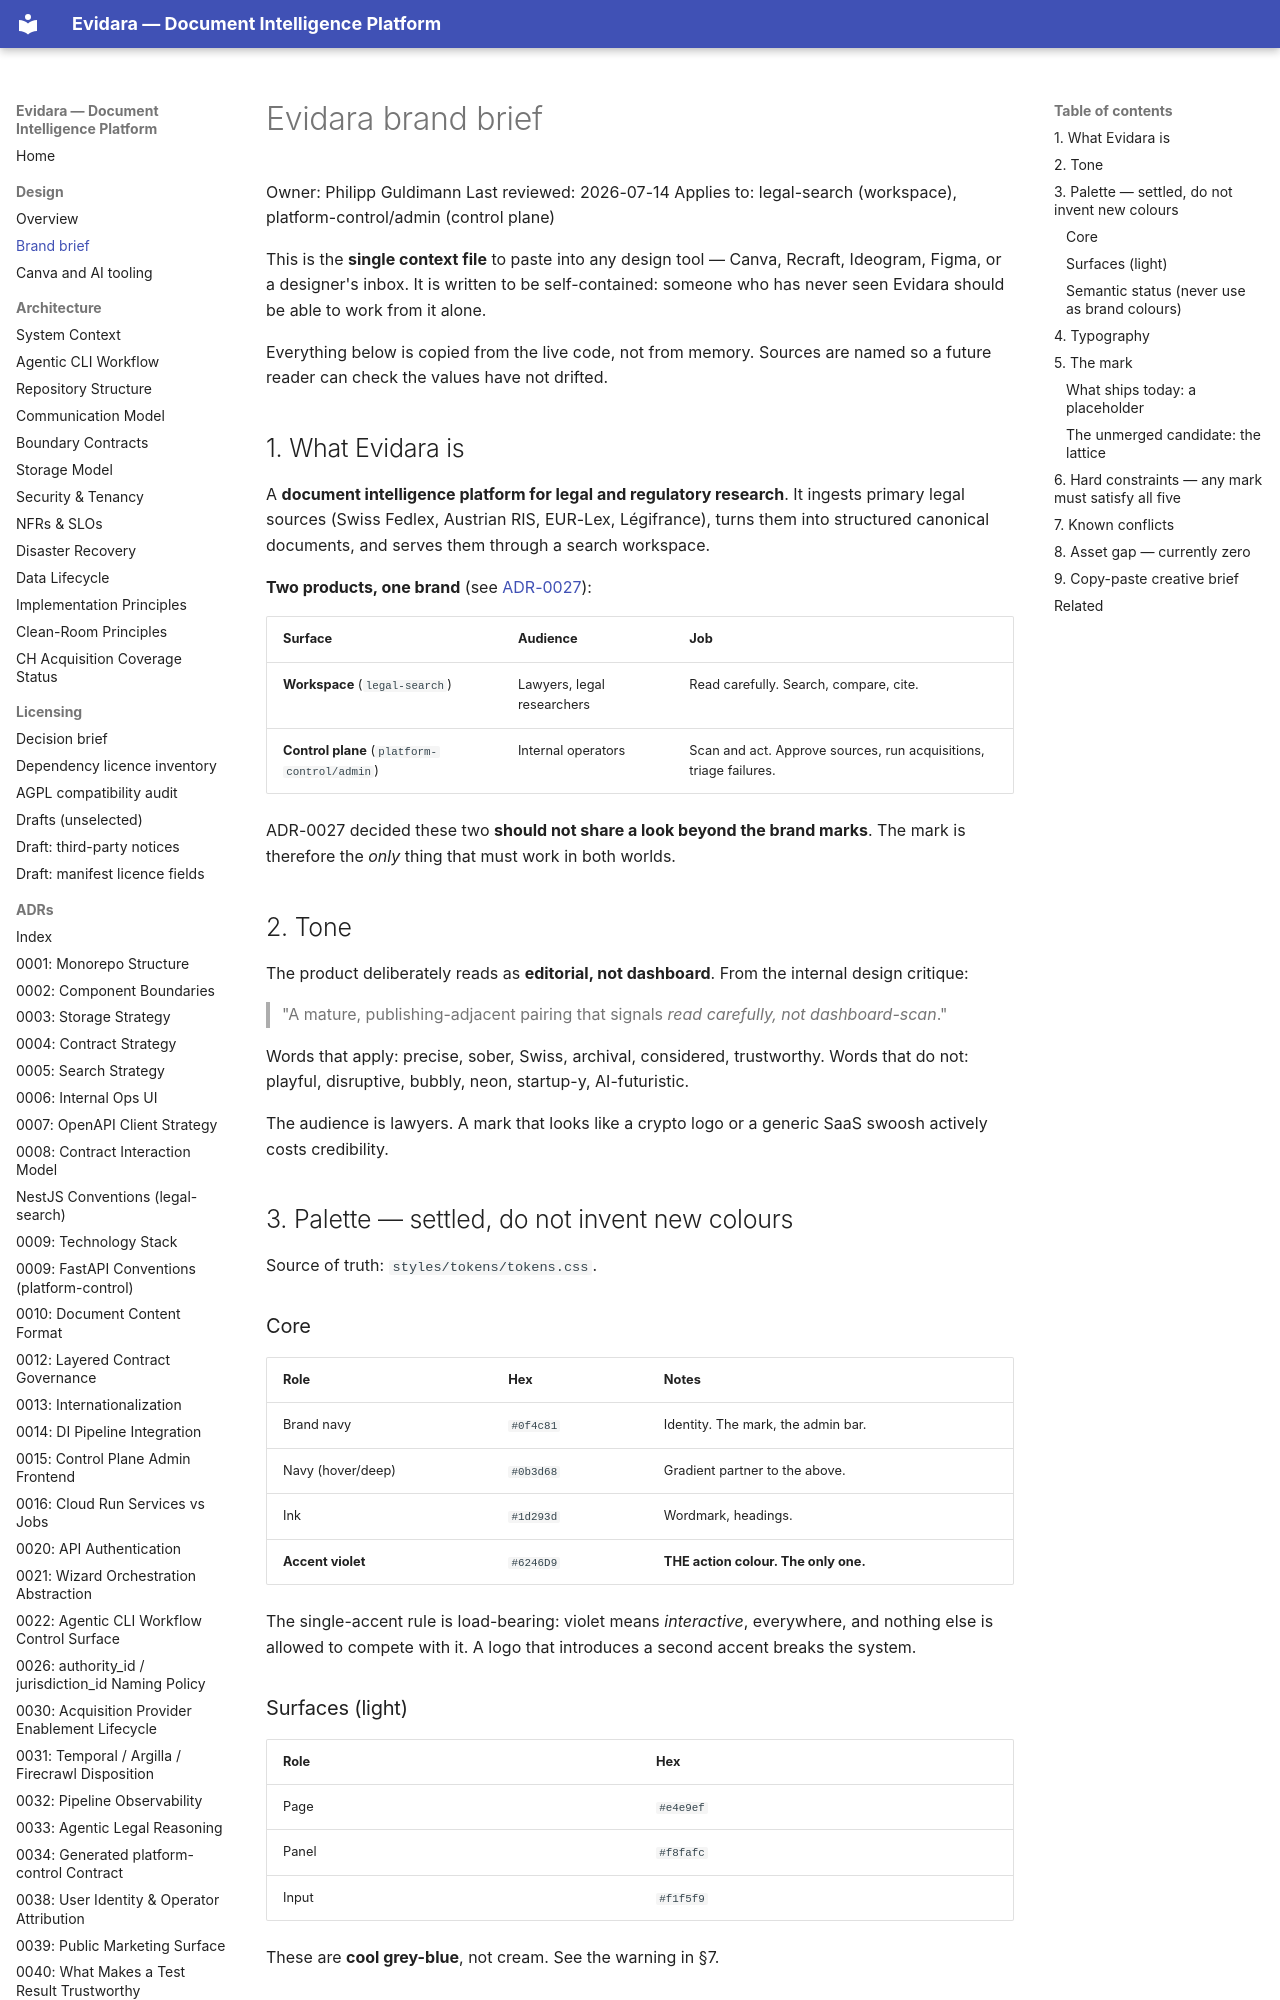

repository: philipplukas/evidara · page: design/brand-brief/index.html · generator: mkdocs

# Evidara brand brief

Owner: Philipp Guldimann
Last reviewed: 2026-07-14
Applies to: legal-search (workspace), platform-control/admin (control plane)

This is the **single context file** to paste into any design tool — Canva, Recraft, Ideogram,
Figma, or a designer's inbox. It is written to be self-contained: someone who has never seen
Evidara should be able to work from it alone.

Everything below is copied from the live code, not from memory. Sources are named so a future
reader can check the values have not drifted.

## 1. What Evidara is

A **document intelligence platform for legal and regulatory research**. It ingests primary legal
sources (Swiss Fedlex, Austrian RIS, EUR-Lex, Légifrance), turns them into structured canonical
documents, and serves them through a search workspace.

**Two products, one brand** (see [ADR-0027](../adr/0027-workspace-admin-visual-language.md)):

| Surface | Audience | Job |
|---|---|---|
| **Workspace** (`legal-search`) | Lawyers, legal researchers | Read carefully. Search, compare, cite. |
| **Control plane** (`platform-control/admin`) | Internal operators | Scan and act. Approve sources, run acquisitions, triage failures. |

ADR-0027 decided these two **should not share a look beyond the brand marks**. The mark is
therefore the *only* thing that must work in both worlds.

## 2. Tone

The product deliberately reads as **editorial, not dashboard**. From the internal design critique:

> "A mature, publishing-adjacent pairing that signals *read carefully, not dashboard-scan*."

Words that apply: precise, sober, Swiss, archival, considered, trustworthy.
Words that do not: playful, disruptive, bubbly, neon, startup-y, AI-futuristic.

The audience is lawyers. A mark that looks like a crypto logo or a generic SaaS swoosh actively
costs credibility.

## 3. Palette — settled, do not invent new colours

Source of truth: `styles/tokens/tokens.css`.

### Core

| Role | Hex | Notes |
|---|---|---|
| Brand navy | `#0f4c81` | Identity. The mark, the admin bar. |
| Navy (hover/deep) | `#0b3d68` | Gradient partner to the above. |
| Ink | `#1d293d` | Wordmark, headings. |
| **Accent violet** | `#6246D9` | **THE action colour. The only one.** |

The single-accent rule is load-bearing: violet means *interactive*, everywhere, and nothing else
is allowed to compete with it. A logo that introduces a second accent breaks the system.

### Surfaces (light)

| Role | Hex |
|---|---|
| Page | `#e4e9ef` |
| Panel | `#f8fafc` |
| Input | `#f1f5f9` |

These are **cool grey-blue**, not cream. See the warning in §7.

### Semantic status (never use as brand colours)

`#166534` healthy · `#92400e` degraded · `#991b1b` critical · `#1e40af` info

## 4. Typography

Both from Google Fonts, loaded via `next/font`:

- **Inter** — body, UI, data.
- **Source Serif 4** — display, headings, and the wordmark.

There is **no custom or licensed typeface**. The "Evidara" wordmark today is simply Source Serif 4
text — it has never been drawn as a lockup. That is an open opportunity, not a constraint.

## 5. The mark
